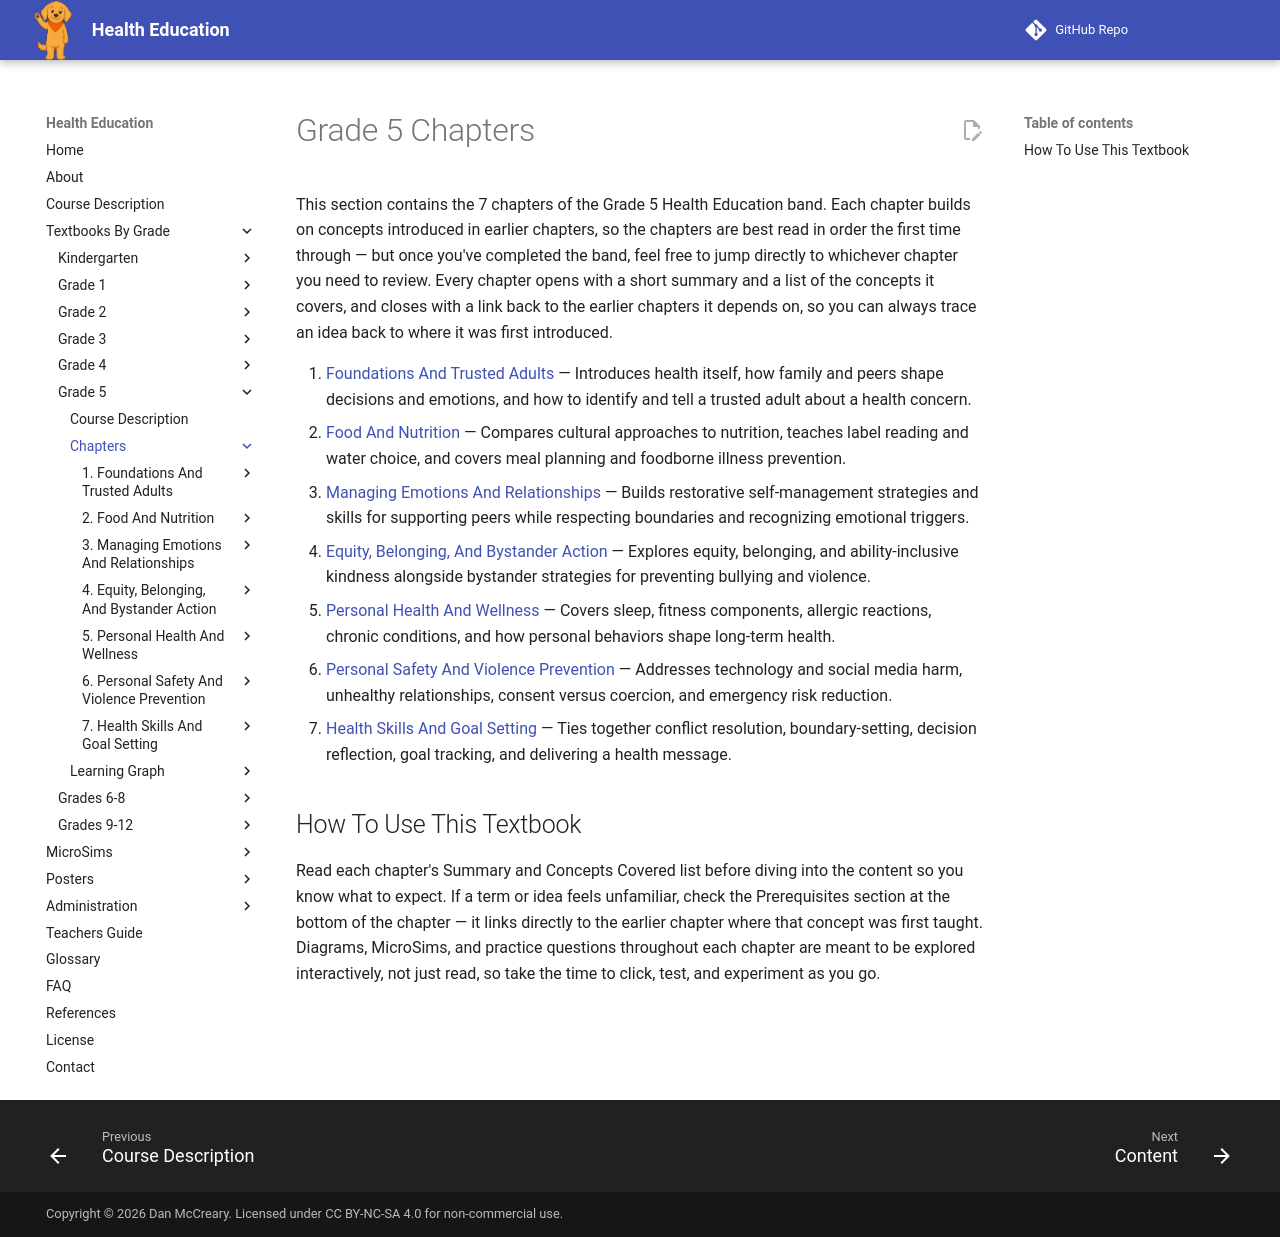

repository: dmccreary/health-education · page: bands/grade-5/chapters/index.html · generator: mkdocs

# Grade 5 Chapters

This section contains the 7 chapters of the Grade 5 Health Education band. Each chapter builds on concepts introduced in earlier chapters, so the chapters are best read in order the first time through — but once you've completed the band, feel free to jump directly to whichever chapter you need to review. Every chapter opens with a short summary and a list of the concepts it covers, and closes with a link back to the earlier chapters it depends on, so you can always trace an idea back to where it was first introduced.

1. [Foundations And Trusted Adults](01-foundations-and-trusted-adults/index.md) — Introduces health itself, how family and peers shape decisions and emotions, and how to identify and tell a trusted adult about a health concern.
2. [Food And Nutrition](02-food-and-nutrition/index.md) — Compares cultural approaches to nutrition, teaches label reading and water choice, and covers meal planning and foodborne illness prevention.
3. [Managing Emotions And Relationships](03-managing-emotions-and-relationships/index.md) — Builds restorative self-management strategies and skills for supporting peers while respecting boundaries and recognizing emotional triggers.
4. [Equity, Belonging, And Bystander Action](04-equity-belonging-and-bystander-action/index.md) — Explores equity, belonging, and ability-inclusive kindness alongside bystander strategies for preventing bullying and violence.
5. [Personal Health And Wellness](05-personal-health-and-wellness/index.md) — Covers sleep, fitness components, allergic reactions, chronic conditions, and how personal behaviors shape long-term health.
6. [Personal Safety And Violence Prevention](06-personal-safety-and-violence-prevention/index.md) — Addresses technology and social media harm, unhealthy relationships, consent versus coercion, and emergency risk reduction.
7. [Health Skills And Goal Setting](07-health-skills-and-goal-setting/index.md) — Ties together conflict resolution, boundary-setting, decision reflection, goal tracking, and delivering a health message.

## How To Use This Textbook

Read each chapter's Summary and Concepts Covered list before diving into the content so you know what to expect. If a term or idea feels unfamiliar, check the Prerequisites section at the bottom of the chapter — it links directly to the earlier chapter where that concept was first taught. Diagrams, MicroSims, and practice questions throughout each chapter are meant to be explored interactively, not just read, so take the time to click, test, and experiment as you go.
